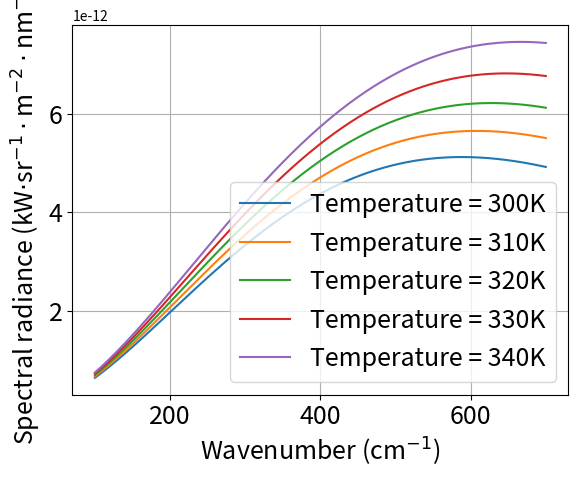

Here is the Python script that generated this plot:
import numpy as np
import matplotlib.pyplot as plt

# defining constants for use
h=6.62607004e-34
c=299792458.
k=1.38064852e-23

# variables
Ts = [300,310,320,330,340]
wns = np.linspace(100,700,1000)
nu = wns*c*100

# defining functions
def planck(T, nu):
    return 2.*h*(np.power(nu,3))/(c**2 * (np.exp(h*nu/(k*T)) -1.))

planck_curve = np.vectorize(planck)

# plotting
for T in Ts:
    plt.plot(wns, planck_curve(T, nu), label=("Temperature = " + str(T) + "K"))

plt.ylabel('Spectral radiance (kW$\cdot$sr$^{-1}\cdot$m$^{-2}\cdot$nm$^{-1}$)', size=18)
plt.xlabel('Wavenumber (cm$^{-1}$)', size=18)
plt.tick_params(labelsize=18)
plt.legend(prop={'size': 18})
plt.grid()